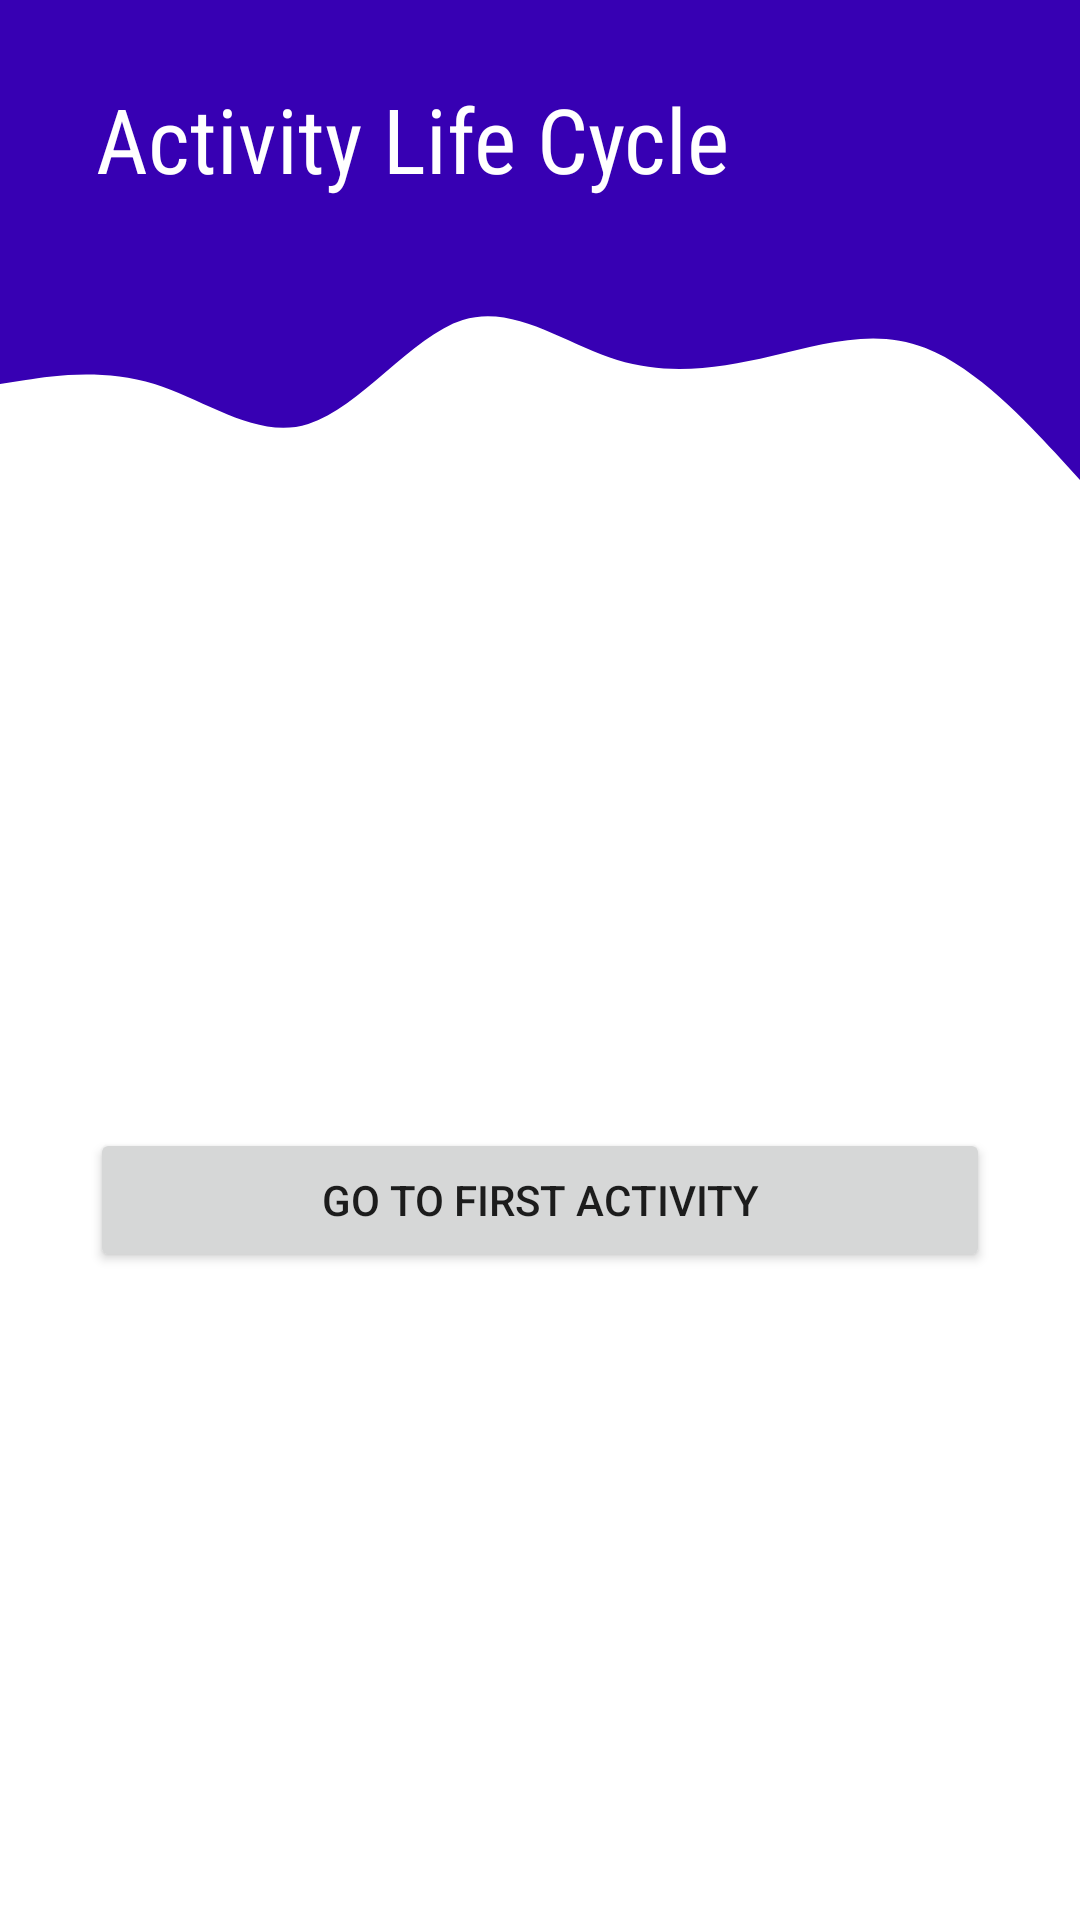

Produce the Android XML layout that renders to this screen, including the resource entries it uses.
<!-- AndroidManifest.xml: application theme Theme.ComponentsOfAndroid -->
<!-- res/layout/activity_second.xml -->
<?xml version="1.0" encoding="utf-8"?>
<androidx.constraintlayout.widget.ConstraintLayout xmlns:android="http://schemas.android.com/apk/res/android"
    xmlns:app="http://schemas.android.com/apk/res-auto"
    xmlns:tools="http://schemas.android.com/tools"
    android:layout_width="match_parent"
    android:layout_height="match_parent"
    tools:context=".SecondActivity">
    <View
        android:id="@+id/topView"
        android:layout_width="0dp"
        android:layout_height="80dp"
        android:background="@color/purple_700"
        app:layout_constraintEnd_toEndOf="parent"
        app:layout_constraintStart_toStartOf="parent"
        app:layout_constraintTop_toTopOf="parent" />

    <View
        android:id="@+id/view5"
        android:layout_width="0dp"
        android:layout_height="80dp"
        android:background="@drawable/wave"
        app:layout_constraintEnd_toEndOf="parent"
        app:layout_constraintStart_toStartOf="parent"
        app:layout_constraintTop_toBottomOf="@+id/topView" />
    <TextView
        android:id="@+id/topText"
        android:layout_width="0dp"
        android:layout_height="wrap_content"
        android:layout_marginStart="32dp"
        android:layout_marginTop="42dp"
        android:layout_marginBottom="30dp"
        android:text="@string/activity_life_cycle"
        android:textColor="@android:color/white"
        android:textSize="30sp"
        app:layout_constraintBottom_toTopOf="@+id/view5"
        app:layout_constraintHorizontal_bias="0.0"
        app:layout_constraintStart_toStartOf="@+id/topView"
        android:fontFamily="sans-serif-condensed"
        app:layout_constraintTop_toTopOf="parent" />

    <Button
        android:id="@+id/button"
        android:layout_width="300dp"
        android:layout_height="wrap_content"
        android:text="@string/go_to_first_activity"
        android:onClick="goToFirstActivity"
        app:layout_constraintBottom_toBottomOf="parent"
        app:layout_constraintEnd_toEndOf="parent"
        app:layout_constraintStart_toStartOf="parent"
        app:layout_constraintTop_toBottomOf="@+id/view5" />
</androidx.constraintlayout.widget.ConstraintLayout>
<!-- resources referenced by this layout -->
<resources>
  <color name="purple_700">#FF3700B3</color>
  <!-- drawable wave (drawable) -->
  <vector xmlns:android="http://schemas.android.com/apk/res/android"
      android:width="1440dp"
      android:height="320dp"
      android:viewportWidth="1440"
      android:viewportHeight="320">
      <path
          android:pathData="M0,192L34.3,186.7C68.6,181 137,171 206,192C274.3,213 343,267 411,245.3C480,224 549,128 617,106.7C685.7,85 754,139 823,160C891.4,181 960,171 1029,154.7C1097.1,139 1166,117 1234,144C1302.9,171 1371,245 1406,282.7L1440,320L1440,0L1405.7,0C1371.4,0 1303,0 1234,0C1165.7,0 1097,0 1029,0C960,0 891,0 823,0C754.3,0 686,0 617,0C548.6,0 480,0 411,0C342.9,0 274,0 206,0C137.1,0 69,0 34,0L0,0Z"
          android:fillColor="@color/purple_700"/>
  </vector>
  <string name="activity_life_cycle">Activity Life Cycle</string>
  <string name="go_to_first_activity">Go To First Activity</string>
  <style name="Theme.ComponentsOfAndroid" parent="Theme.MaterialComponents.DayNight.NoActionBar">
          
          <item name="colorPrimary">@color/purple_500</item>
          <item name="colorPrimaryVariant">@color/purple_700</item>
          <item name="colorOnPrimary">@color/white</item>
          
          <item name="colorSecondary">@color/teal_200</item>
          <item name="colorSecondaryVariant">@color/teal_700</item>
          <item name="colorOnSecondary">@color/black</item>
          
          <item name="android:statusBarColor">?attr/colorPrimaryVariant</item>
          
      </style>
  <color name="purple_500">#FF6200EE</color>
  <color name="white">#FFFFFFFF</color>
  <color name="teal_200">#FF03DAC5</color>
  <color name="teal_700">#FF018786</color>
  <color name="black">#FF000000</color>
</resources>
